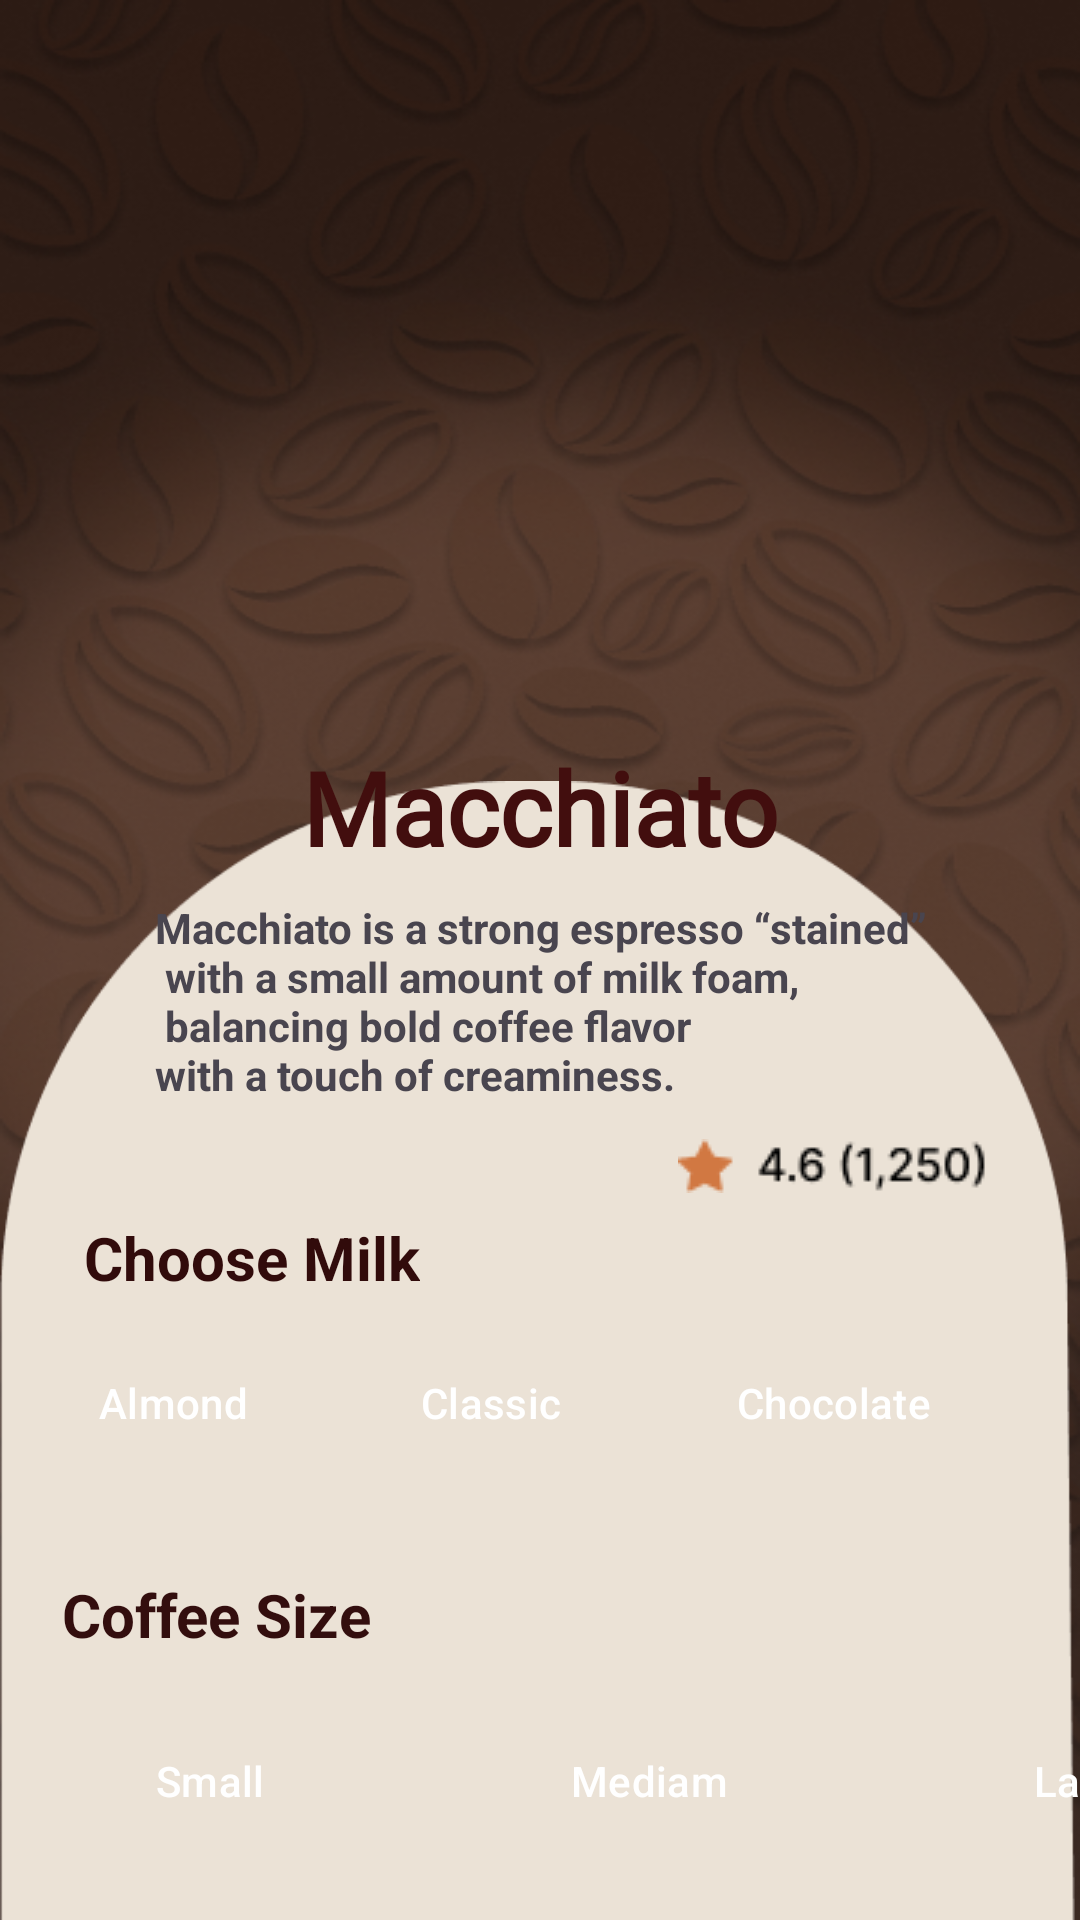

Layout XML and referenced resources for this Android screen:
<!-- AndroidManifest.xml: application theme Theme.Cofee_shop -->
<!-- res/layout/activity_coffee_details.xml -->
<?xml version="1.0" encoding="utf-8"?>
<androidx.constraintlayout.widget.ConstraintLayout xmlns:android="http://schemas.android.com/apk/res/android"
    xmlns:app="http://schemas.android.com/apk/res-auto"
    xmlns:tools="http://schemas.android.com/tools"
    android:id="@+id/main"
    android:layout_width="match_parent"
    android:layout_height="match_parent"
    tools:context=".coffee_details"
    android:background="@drawable/main">


    <ImageView
        android:id="@+id/imageView9"
        android:layout_width="700dp"
        android:layout_height="700dp"
        android:layout_marginBottom="232dp"
        android:contentDescription="TODO"
        app:layout_constraintBottom_toBottomOf="@+id/linearLayout4"
        app:layout_constraintEnd_toEndOf="parent"
        app:layout_constraintHorizontal_bias="0.539"
        app:layout_constraintStart_toStartOf="parent"
        app:srcCompat="@drawable/coffe5" />

    <ImageView
        android:id="@+id/imageView19"
        android:layout_width="wrap_content"
        android:layout_height="wrap_content"
        android:layout_marginTop="200dp"
        app:layout_constraintEnd_toEndOf="parent"
        app:layout_constraintTop_toTopOf="parent"
        app:srcCompat="@drawable/detils" />

    <ImageView
        android:id="@+id/imageView18"
        android:layout_width="wrap_content"
        android:layout_height="wrap_content"
        android:layout_marginTop="12dp"
        android:contentDescription="TODO"
        app:layout_constraintEnd_toEndOf="parent"
        app:layout_constraintHorizontal_bias="0.883"
        app:layout_constraintStart_toStartOf="parent"
        app:layout_constraintTop_toBottomOf="@+id/textView28"
        app:srcCompat="@drawable/rating" />

    <TextView
        android:id="@+id/textView20"
        android:layout_width="wrap_content"
        android:layout_height="wrap_content"
        android:fontFamily="@font/alike_angular"
        android:text="@string/macchiato"
        android:textColor="#420E0E"
        android:textSize="34sp"
        android:textStyle="bold"
        app:layout_constraintBottom_toBottomOf="parent"
        app:layout_constraintEnd_toEndOf="parent"
        app:layout_constraintHorizontal_bias="0.501"
        app:layout_constraintStart_toStartOf="parent"
        app:layout_constraintTop_toTopOf="parent"
        app:layout_constraintVertical_bias="0.414" />

    <TextView
        android:id="@+id/textView28"
        android:layout_width="wrap_content"
        android:layout_height="wrap_content"
        android:layout_marginTop="8dp"
        android:text="@string/macchiato_is_a_strong_espresso_stained_n_with_a_small_amount_of_milk_foam_n_balancing_bold_coffee_flavor_nwith_a_touch_of_creaminess"
        android:textStyle="bold"
        app:layout_constraintEnd_toEndOf="parent"
        app:layout_constraintHorizontal_bias="0.502"
        app:layout_constraintStart_toStartOf="parent"
        app:layout_constraintTop_toBottomOf="@+id/textView20" />

    <TextView
        android:id="@+id/textView29"
        android:layout_width="wrap_content"
        android:layout_height="wrap_content"
        android:layout_marginTop="8dp"
        android:text="Choose Milk"
        android:textColor="#310B0B"
        android:textSize="20sp"
        android:textStyle="bold"
        app:layout_constraintEnd_toEndOf="parent"
        app:layout_constraintHorizontal_bias="0.113"
        app:layout_constraintStart_toStartOf="parent"
        app:layout_constraintTop_toBottomOf="@+id/imageView18" />

    <LinearLayout
        android:id="@+id/linearLayout3"
        style="?android:attr/buttonBarStyle"
        android:layout_width="433dp"
        android:layout_height="70dp"
        android:layout_marginTop="76dp"
        android:orientation="horizontal"
        app:layout_constraintStart_toStartOf="parent"
        app:layout_constraintTop_toBottomOf="@+id/textView28">

        <Button
            android:id="@+id/button7"
            style="?android:attr/buttonBarButtonStyle"
            android:layout_width="wrap_content"
            android:layout_height="wrap_content"
            android:layout_weight="1"
            android:backgroundTint="@color/Brunette"
            android:text="Almond"
            android:textColor="@color/white" />

        <Button
            android:id="@+id/button8"
            style="?android:attr/buttonBarButtonStyle"
            android:layout_width="wrap_content"
            android:layout_height="wrap_content"
            android:layout_weight="1"
            android:backgroundTint="@color/Brunette"
            android:text="Classic"
            android:textColor="@color/white" />

        <Button
            android:id="@+id/button9"
            style="?android:attr/buttonBarButtonStyle"
            android:layout_width="wrap_content"
            android:layout_height="wrap_content"
            android:layout_weight="1"
            android:backgroundTint="@color/Brunette"
            android:text="Chocolate"
            android:textColor="@color/white" />

        <Button
            android:id="@+id/button10"
            style="?android:attr/buttonBarButtonStyle"
            android:layout_width="wrap_content"
            android:layout_height="wrap_content"
            android:layout_weight="1"
            android:backgroundTint="@color/Brunette"
            android:text="Milk"
            android:textColor="@color/white">

        </Button>

    </LinearLayout>

    <LinearLayout
        android:id="@+id/linearLayout4"
        style="?android:attr/buttonBarStyle"
        android:layout_width="433dp"
        android:layout_height="70dp"
        android:layout_marginTop="56dp"
        android:orientation="horizontal"
        app:layout_constraintStart_toStartOf="parent"
        app:layout_constraintTop_toBottomOf="@+id/linearLayout3">

        <Button
            android:id="@+id/button11"
            style="?android:attr/buttonBarButtonStyle"
            android:layout_width="wrap_content"
            android:layout_height="wrap_content"
            android:layout_marginEnd="8dp"
            android:layout_weight="1"
            android:text="Small"
            android:textColor="@color/white"
            app:backgroundTint="@color/Brunette">

        </Button>

        <Button
            android:id="@+id/button12"
            style="?android:attr/buttonBarButtonStyle"
            android:layout_width="wrap_content"
            android:layout_height="wrap_content"
            android:layout_marginEnd="8dp"
            android:layout_weight="1"
            android:backgroundTint="@color/Brunette"
            android:text="@string/mediam"

            android:textColor="@color/white" />

        <Button
            android:id="@+id/button13"
            style="?android:attr/buttonBarButtonStyle"
            android:layout_width="wrap_content"
            android:layout_height="wrap_content"
            android:layout_marginEnd="8dp"
            android:layout_weight="1"
            android:backgroundTint="@color/Brunette"
            android:text="Large"
            android:textColor="@color/white" />

    </LinearLayout>

    <Button
        android:id="@+id/btnAddTocartSnack"
        android:layout_width="300dp"
        android:layout_height="70dp"
        android:layout_gravity="center_horizontal"
        android:layout_marginBottom="28dp"
        android:layout_weight="1"
        android:backgroundTint="@color/Pastel_Brown"
        android:text="Add To Cart"
        android:textSize="24sp"
        app:layout_constraintBottom_toBottomOf="parent"
        app:layout_constraintEnd_toEndOf="parent"
        app:layout_constraintStart_toStartOf="parent"
        app:layout_constraintTop_toBottomOf="@+id/linearLayout4"
        app:layout_constraintVertical_bias="0.351" />

    <TextView
        android:id="@+id/textView32"
        android:layout_width="wrap_content"
        android:layout_height="wrap_content"
        android:layout_marginBottom="88dp"
        android:layout_weight="1"
        android:text="Coffee Size"
        android:textColor="#330E0E"
        android:textSize="20sp"
        android:textStyle="bold"
        app:layout_constraintBottom_toBottomOf="@+id/linearLayout4"
        app:layout_constraintEnd_toEndOf="parent"
        app:layout_constraintHorizontal_bias="0.081"
        app:layout_constraintStart_toStartOf="parent" />


</androidx.constraintlayout.widget.ConstraintLayout>
<!-- resources referenced by this layout -->
<resources>
  <color name="Brunette">#40230A</color>
  <color name="Pastel_Brown">#88705C</color>
  <color name="white">#FFFFFFFF</color>
  <!-- drawable detils: png bitmap (drawable, 8565 bytes) -->
  <!-- drawable main: png bitmap (drawable, 317847 bytes) -->
  <!-- drawable rating: png bitmap (drawable, 1272 bytes) -->
  <string name="macchiato">Macchiato</string>
  <string name="macchiato_is_a_strong_espresso_stained_n_with_a_small_amount_of_milk_foam_n_balancing_bold_coffee_flavor_nwith_a_touch_of_creaminess">Macchiato is a strong espresso “stained”\n with a small amount of milk foam,\n balancing bold coffee flavor \nwith a touch of creaminess.</string>
  <string name="mediam">Mediam</string>
  <style name="Theme.Cofee_shop" parent="Base.Theme.Cofee_shop" />
  <style name="Base.Theme.Cofee_shop" parent="Theme.Material3.DayNight.NoActionBar">
          
          
      </style>
</resources>
